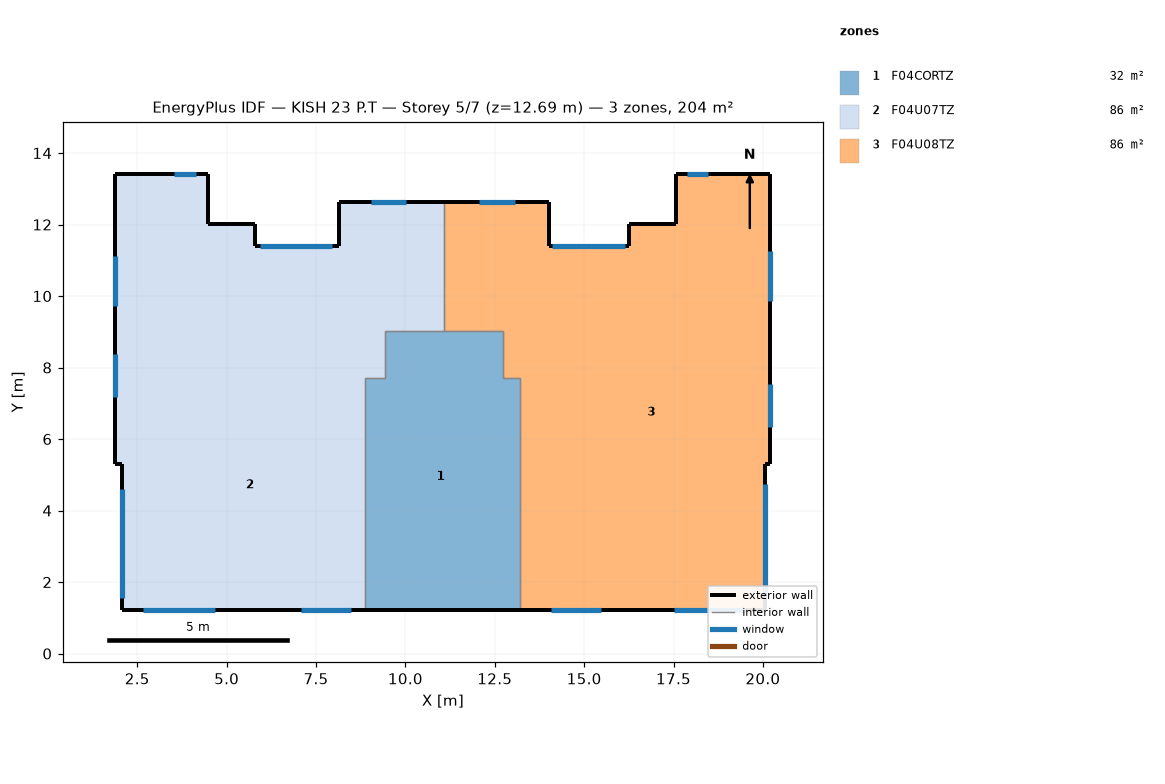
=== STOREY PLAN SPEC (per zone: floor XY polygon, exterior-wall plan segments, windows/doors) ===
zone 1: F04CORTZ  (32.3 m²)
  floor: (13.19, 7.72) (13.19, 4.31) (13.10, 4.31) (13.10, 6.28) (12.72, 6.28) (12.72, 7.72)
  floor: (12.72, 9.02) (12.72, 6.28) (13.10, 6.28) (13.10, 4.31) (13.19, 4.31) (13.19, 1.23) (8.87, 1.23) (8.87, 7.72) (9.43, 7.72) (9.43, 9.02)
  exterior wall: (8.87, 1.23) – (13.19, 1.23)  [4.3 m]
  interior walls: 8
zone 2: F04U07TZ  (85.7 m²)
  floor: (4.98, 1.83) (4.98, 1.23) (2.09, 1.23) (2.09, 1.83)
  floor: (9.43, 9.02) (9.43, 7.72) (8.87, 7.72) (8.87, 1.23) (4.98, 1.23) (4.98, 1.83) (2.09, 1.83) (2.09, 5.31) (1.89, 5.31) (1.89, 7.61) (8.14, 7.61) (8.14, 9.02)
  floor: (4.49, 13.40) (4.49, 12.01) (5.79, 12.01) (5.79, 11.41) (8.14, 11.41) (8.14, 7.61) (1.89, 7.61) (1.89, 13.40)
  floor: (11.08, 12.62) (11.08, 9.02) (8.14, 9.02) (8.14, 12.62)
  exterior wall: (5.79, 11.41) – (5.79, 12.01)  [0.6 m]
  exterior wall: (2.09, 5.31) – (2.09, 1.23)  [4.1 m]
    window: (2.09, 4.60) – (2.09, 1.55)  [6.7 m²]
  exterior wall: (4.49, 12.01) – (4.49, 13.40)  [1.4 m]
  exterior wall: (5.79, 12.01) – (4.49, 12.01)  [1.3 m]
  exterior wall: (1.89, 13.40) – (1.89, 5.31)  [8.1 m]
    window: (1.89, 8.37) – (1.89, 7.17)  [2.2 m²]
    window: (1.89, 11.11) – (1.89, 9.71)  [2.5 m²]
  exterior wall: (8.14, 11.41) – (5.79, 11.41)  [2.4 m]
    window: (7.96, 11.41) – (5.93, 11.41)  [2.3 m²]
  exterior wall: (4.49, 13.40) – (1.89, 13.40)  [2.6 m]
    window: (4.14, 13.40) – (3.54, 13.40)  [0.7 m²]
  exterior wall: (2.09, 1.23) – (8.87, 1.23)  [6.8 m]
    window: (7.08, 1.23) – (8.48, 1.23)  [1.6 m²]
    window: (2.66, 1.23) – (4.66, 1.23)  [3.6 m²]
  exterior wall: (1.89, 5.31) – (2.09, 5.31)  [0.2 m]
  exterior wall: (8.14, 12.62) – (8.14, 11.41)  [1.2 m]
  exterior wall: (11.08, 12.62) – (8.14, 12.62)  [2.9 m]
    window: (10.03, 12.62) – (9.03, 12.62)  [1.0 m²]
  interior walls: 5
zone 3: F04U08TZ  (86.1 m²)
  floor: (20.21, 13.41) (20.21, 5.29) (20.05, 5.29) (20.05, 1.23) (13.19, 1.23) (13.19, 7.72) (12.72, 7.72) (12.72, 9.02) (14.02, 9.02) (14.02, 11.41) (16.26, 11.41) (16.26, 12.01) (17.56, 12.01) (17.56, 13.41)
  floor: (14.02, 12.62) (14.02, 9.02) (11.08, 9.02) (11.08, 12.62)
  exterior wall: (16.26, 11.41) – (14.02, 11.41)  [2.2 m]
    window: (16.14, 11.41) – (14.11, 11.41)  [2.3 m²]
  exterior wall: (16.26, 12.01) – (16.26, 11.41)  [0.6 m]
  exterior wall: (17.56, 12.01) – (16.26, 12.01)  [1.3 m]
  exterior wall: (20.21, 13.41) – (17.56, 13.41)  [2.6 m]
    window: (18.47, 13.41) – (17.87, 13.41)  [0.7 m²]
  exterior wall: (17.56, 13.41) – (17.56, 12.01)  [1.4 m]
  exterior wall: (20.21, 5.29) – (20.21, 13.41)  [8.1 m]
    window: (20.21, 6.34) – (20.21, 7.54)  [2.2 m²]
    window: (20.21, 9.85) – (20.21, 11.25)  [2.5 m²]
  exterior wall: (13.19, 1.23) – (20.05, 1.23)  [6.9 m]
    window: (14.07, 1.23) – (15.47, 1.23)  [1.6 m²]
    window: (17.50, 1.23) – (19.50, 1.23)  [3.6 m²]
  exterior wall: (20.05, 5.29) – (20.21, 5.29)  [0.2 m]
  exterior wall: (20.05, 1.23) – (20.05, 5.29)  [4.1 m]
    window: (20.05, 1.68) – (20.05, 4.73)  [6.7 m²]
  exterior wall: (14.02, 12.62) – (11.08, 12.62)  [2.9 m]
    window: (13.05, 12.62) – (12.05, 12.62)  [1.0 m²]
  exterior wall: (14.02, 11.41) – (14.02, 12.62)  [1.2 m]
  interior walls: 5

=== DERIVED (storey summary) ===
Building: KISH 23 P.T
Storey: 5 of 7  (floor level z = 12.69 m)
Storey gross floor area: 204.1 m²
Zones on this storey: 3
  - F04CORTZ: floor 32.3 m²; exterior wall 4.3 m (13.6 m²); WWR 0.0%
  - F04U07TZ: floor 85.7 m²; exterior wall 31.5 m (99.3 m²); 8 window(s) 20.6 m²; WWR 20.8%
  - F04U08TZ: floor 86.1 m²; exterior wall 31.5 m (99.3 m²); 8 window(s) 20.6 m²; WWR 20.8%
Zone adjacency (shared interzone walls):
  - F04CORTZ ↔ F04U07TZ
  - F04CORTZ ↔ F04U08TZ
  - F04U07TZ ↔ F04U08TZ